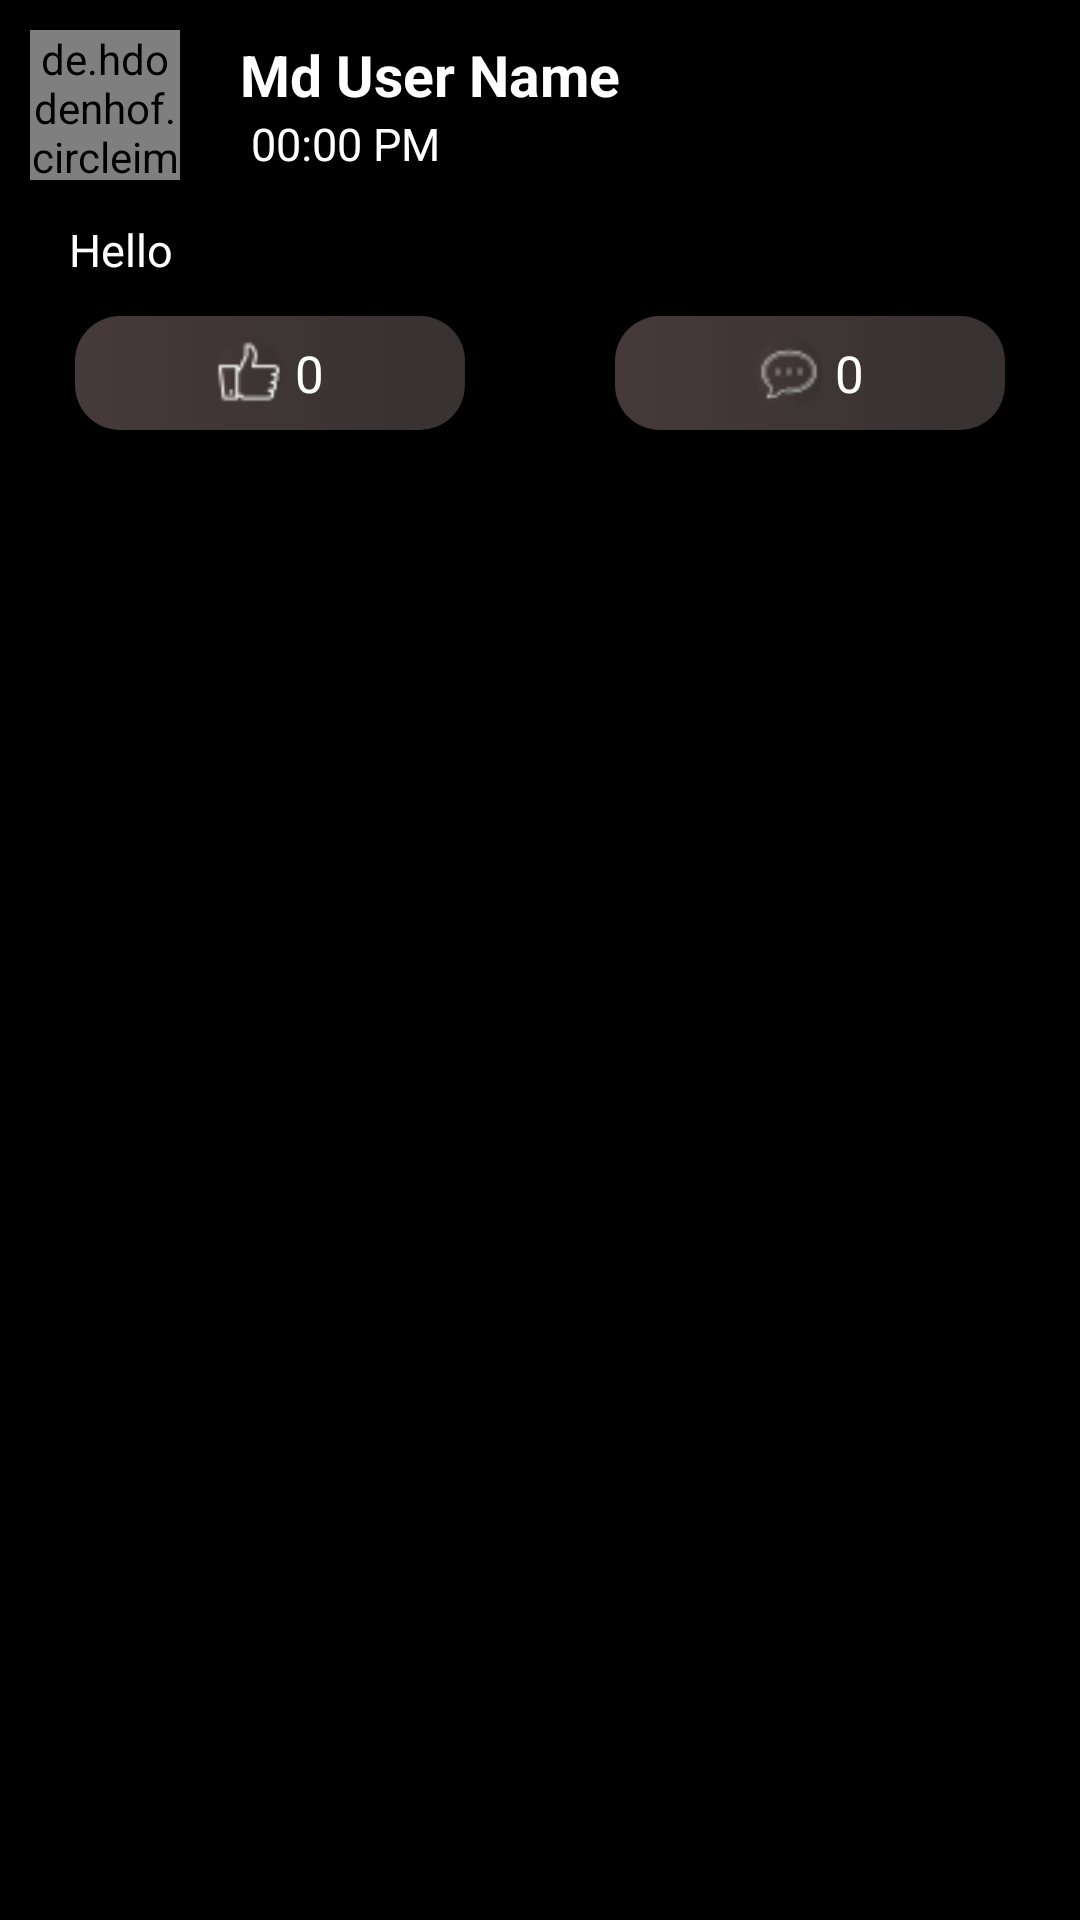

Reconstruct the res/layout file that produces this screen, plus the resources it refers to.
<!-- AndroidManifest.xml: application theme Theme.EduZone -->
<!-- res/layout/listview_post.xml -->
<?xml version="1.0" encoding="utf-8"?>
<LinearLayout xmlns:android="http://schemas.android.com/apk/res/android"
    xmlns:app="http://schemas.android.com/apk/res-auto"
    android:layout_width="match_parent"
    android:layout_height="wrap_content"
    android:background="@color/black"
    android:orientation="vertical">

    <LinearLayout
        android:id="@+id/listview_chat_dashbord"
        android:layout_width="match_parent"
        android:layout_height="wrap_content"
        android:background="@color/black"
        android:orientation="horizontal"
        android:weightSum="100">

        <de.hdodenhof.circleimageview.CircleImageView
            android:id="@+id/img_CircleImageView_profile"
            android:layout_width="50dp"
            android:layout_height="50dp"
            android:layout_centerVertical="true"
            android:layout_margin="10dp"
            android:src="@drawable/dummy_profile_image"
            app:civ_border_color="#000000"
            app:civ_border_width="2dp" />

        <LinearLayout
            android:layout_width="match_parent"
            android:layout_height="match_parent"
            android:layout_marginHorizontal="10dp"
            android:gravity="center_vertical"
            android:orientation="vertical">

            <TextView
                android:id="@+id/tv_post_user_name"
                android:layout_width="match_parent"
                android:layout_height="wrap_content"
                android:text="Md User Name"
                android:textColor="@color/white"
                android:textSize="19sp"
                android:textStyle="bold" />

            <TextView
                android:id="@+id/tv_post_time"
                android:layout_width="match_parent"
                android:layout_height="wrap_content"
                android:text=" 00:00 PM"
                android:textColor="@color/white"
                android:textSize="15sp" />


        </LinearLayout>


    </LinearLayout>

    <LinearLayout
        android:layout_width="match_parent"
        android:layout_height="wrap_content"
        android:orientation="vertical">

        <TextView
            android:id="@+id/tv_post"
            android:layout_width="match_parent"
            android:layout_height="wrap_content"
            android:layout_marginHorizontal="18dp"
            android:layout_marginTop="3dp"
            android:layout_marginBottom="7dp"
            android:paddingHorizontal="5dp"
            android:text="Hello"
            android:textColor="@color/white"
            android:textSize="15sp" />


    </LinearLayout>

    <LinearLayout
        android:layout_width="match_parent"
        android:layout_height="45dp"
        android:layout_marginTop="5dp"
        android:gravity="center"
        android:orientation="horizontal"
        android:paddingBottom="7dp"
        android:weightSum="2">

        <LinearLayout
            android:id="@+id/layout_like"
            android:layout_width="wrap_content"
            android:layout_height="match_parent"
            android:layout_marginHorizontal="25dp"
            android:layout_weight="1"
            android:background="@drawable/shape_post_like_comment_bg"
            android:gravity="center"
            android:orientation="horizontal">

            <ImageView
                android:id="@+id/img_like"
                android:layout_width="22dp"
                android:layout_height="22dp"
                android:background="@drawable/shape_post_like_comment_bg"
                android:src="@drawable/img_like" />

            <TextView
                android:id="@+id/tv_like"
                android:layout_width="wrap_content"
                android:layout_height="wrap_content"
                android:text=" 0"
                android:textColor="@color/white"
                android:textSize="17dp" />

        </LinearLayout>


        <LinearLayout
            android:id="@+id/layout_comment"
            android:layout_width="wrap_content"
            android:layout_height="match_parent"
            android:layout_marginHorizontal="25dp"
            android:layout_weight="1"
            android:background="@drawable/shape_post_like_comment_bg"
            android:gravity="center"
            android:orientation="horizontal">

            <ImageView
                android:layout_width="22dp"
                android:layout_height="wrap_content"
                android:background="@drawable/shape_post_like_comment_bg"
                android:src="@drawable/img_comment" />

            <TextView
                android:id="@+id/tv_comment"
                android:layout_width="wrap_content"
                android:layout_height="wrap_content"
                android:text=" 0"
                android:textColor="@color/white"
                android:textSize="17dp" />

        </LinearLayout>

    </LinearLayout>


</LinearLayout>
<!-- resources referenced by this layout -->
<resources>
  <color name="black">#000000</color>
  <color name="white">#FFFFFF</color>
  <!-- drawable img_comment: png bitmap (drawable, 451 bytes) -->
  <!-- drawable img_like: png bitmap (drawable, 458 bytes) -->
  <!-- drawable shape_post_like_comment_bg (drawable) -->
  <?xml version="1.0" encoding="utf-8"?>
  <selector xmlns:android="http://schemas.android.com/apk/res/android">
  
      <item>
          <shape android:shape="rectangle">
              <corners android:radius="15dp"/>
              <solid android:color="#1B1313"/>
              <gradient android:endColor="#373131"/>
              <gradient android:startColor="#F8F2F2"/>
              <gradient android:centerColor="#463939"/>
              <gradient android:centerX="0"/>
          </shape>
      </item>
  
  </selector>
  <style name="Theme.EduZone" parent="Base.Theme.EduZone" />
  <style name="Base.Theme.EduZone" parent="Theme.MaterialComponents.Light.NoActionBar">
          
          
          
          
          <item name="colorPrimary">#000000</item>
          <item name="colorPrimaryVariant">#FFEB3B</item>
          <item name="colorOnPrimary">@color/white</item>
          
          <item name="colorSecondary">#000000</item>
          <item name="colorSecondaryVariant">#000000</item>
          <item name="colorOnSecondary">@color/black</item>
          
          <item name="android:statusBarColor">?attr/colorPrimaryVariant</item>
          
  
  
      </style>
</resources>
